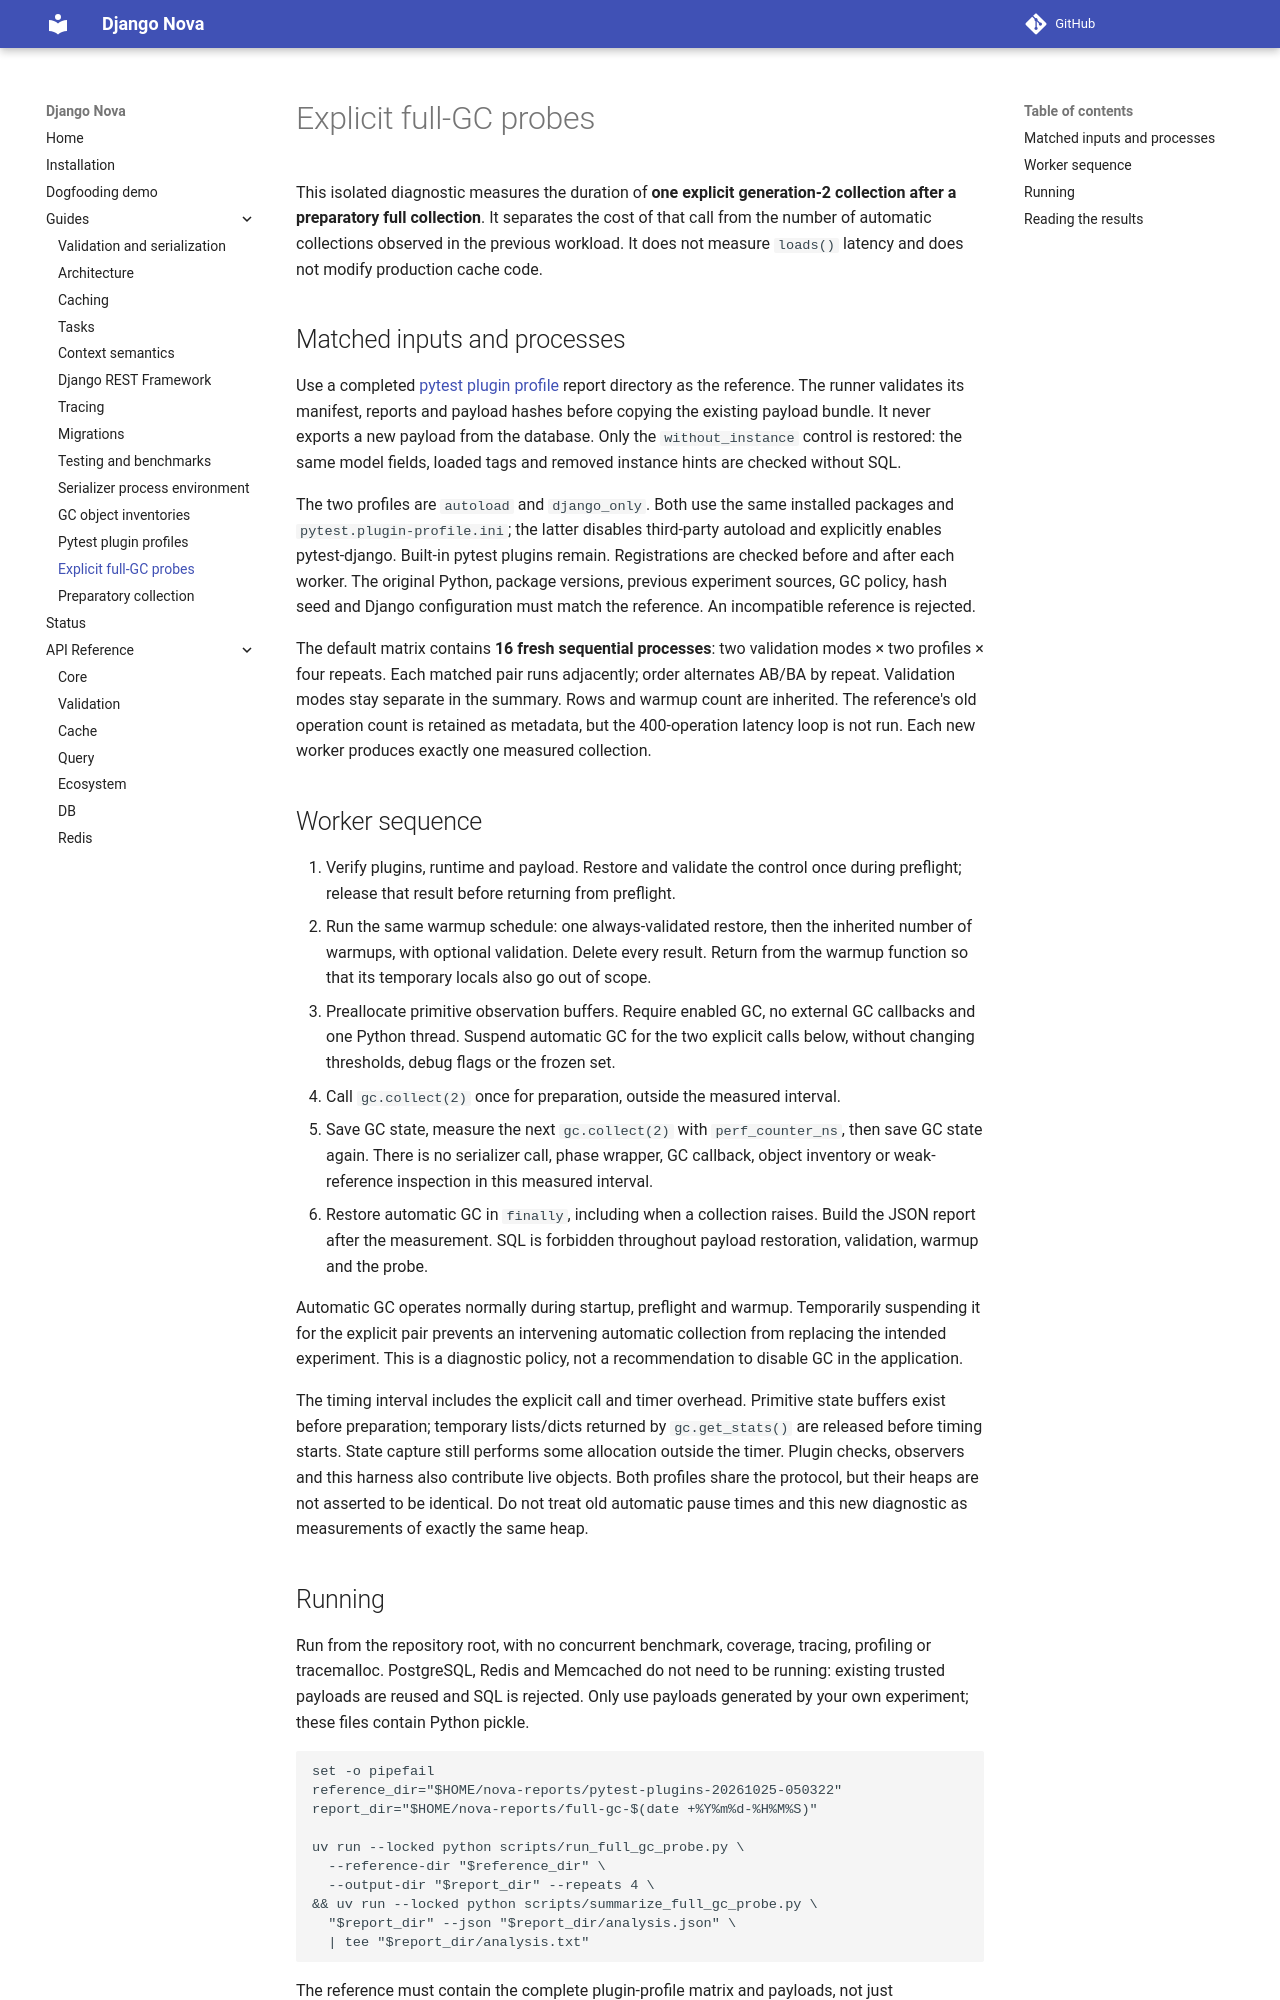

repository: Artem7898/django-nova · page: full-gc-probe/index.html · generator: mkdocs

# Explicit full-GC probes

This isolated diagnostic measures the duration of **one explicit generation-2
collection after a preparatory full collection**. It separates the cost of that
call from the number of automatic collections observed in the previous workload.
It does not measure `loads()` latency and does not modify production cache code.

## Matched inputs and processes

Use a completed [pytest plugin profile](pytest-plugin-profile.md) report directory
as the reference. The runner validates its manifest, reports and payload hashes
before copying the existing payload bundle. It never exports a new payload from
the database. Only the `without_instance` control is restored: the same model
fields, loaded tags and removed instance hints are checked without SQL.

The two profiles are `autoload` and `django_only`. Both use the same installed
packages and `pytest.plugin-profile.ini`; the latter disables third-party
autoload and explicitly enables pytest-django. Built-in pytest plugins remain.
Registrations are checked before and after each worker. The original Python,
package versions, previous experiment sources, GC policy, hash seed and Django
configuration must match the reference. An incompatible reference is rejected.

The default matrix contains **16 fresh sequential processes**:
two validation modes × two profiles × four repeats. Each matched pair runs
adjacently; order alternates AB/BA by repeat. Validation modes stay separate in
the summary. Rows and warmup count are inherited. The reference's old operation
count is retained as metadata, but the 400-operation latency loop is not run.
Each new worker produces exactly one measured collection.

## Worker sequence

1. Verify plugins, runtime and payload. Restore and validate the control once
   during preflight; release that result before returning from preflight.
2. Run the same warmup schedule: one always-validated restore, then the inherited
   number of warmups, with optional validation. Delete every result. Return
   from the warmup function so that its temporary locals also go out of scope.
3. Preallocate primitive observation buffers. Require enabled GC, no external
   GC callbacks and one Python thread. Suspend automatic GC for the two explicit
   calls below, without changing thresholds, debug flags or the frozen set.
4. Call `gc.collect(2)` once for preparation, outside the measured interval.
5. Save GC state, measure the next `gc.collect(2)` with `perf_counter_ns`, then
   save GC state again. There is no serializer call, phase wrapper, GC callback,
   object inventory or weak-reference inspection in this measured interval.
6. Restore automatic GC in `finally`, including when a collection raises.
   Build the JSON report after the measurement. SQL is forbidden throughout
   payload restoration, validation, warmup and the probe.

Automatic GC operates normally during startup, preflight and warmup. Temporarily
suspending it for the explicit pair prevents an intervening automatic collection
from replacing the intended experiment. This is a diagnostic policy, not a
recommendation to disable GC in the application.

The timing interval includes the explicit call and timer overhead. Primitive
state buffers exist before preparation; temporary lists/dicts returned by
`gc.get_stats()` are released before timing starts. State capture still performs
some allocation outside the timer. Plugin checks, observers and this harness
also contribute live objects. Both profiles share the protocol, but their
heaps are not asserted to be identical. Do not treat old automatic pause times
and this new diagnostic as measurements of exactly the same heap.
